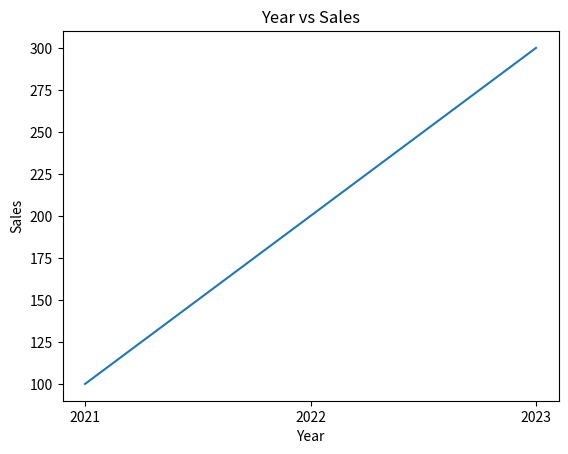

Source code (Python):
import pandas as pd
import matplotlib.pyplot as plt

df = pd.DataFrame({
    'Year': [2021, 2022, 2023],
    'Sales': [100, 200, 300]
})

plt.plot(df['Year'], df['Sales'])      # Plot X vs Y
plt.xlabel('Year')                     # Add X axis label
plt.ylabel('Sales')                    # Add Y axis label
plt.title('Year vs Sales')             # Add plot title
plt.xticks(df['Year'])                 # Set X-axis ticks explicitly
plt.show()   